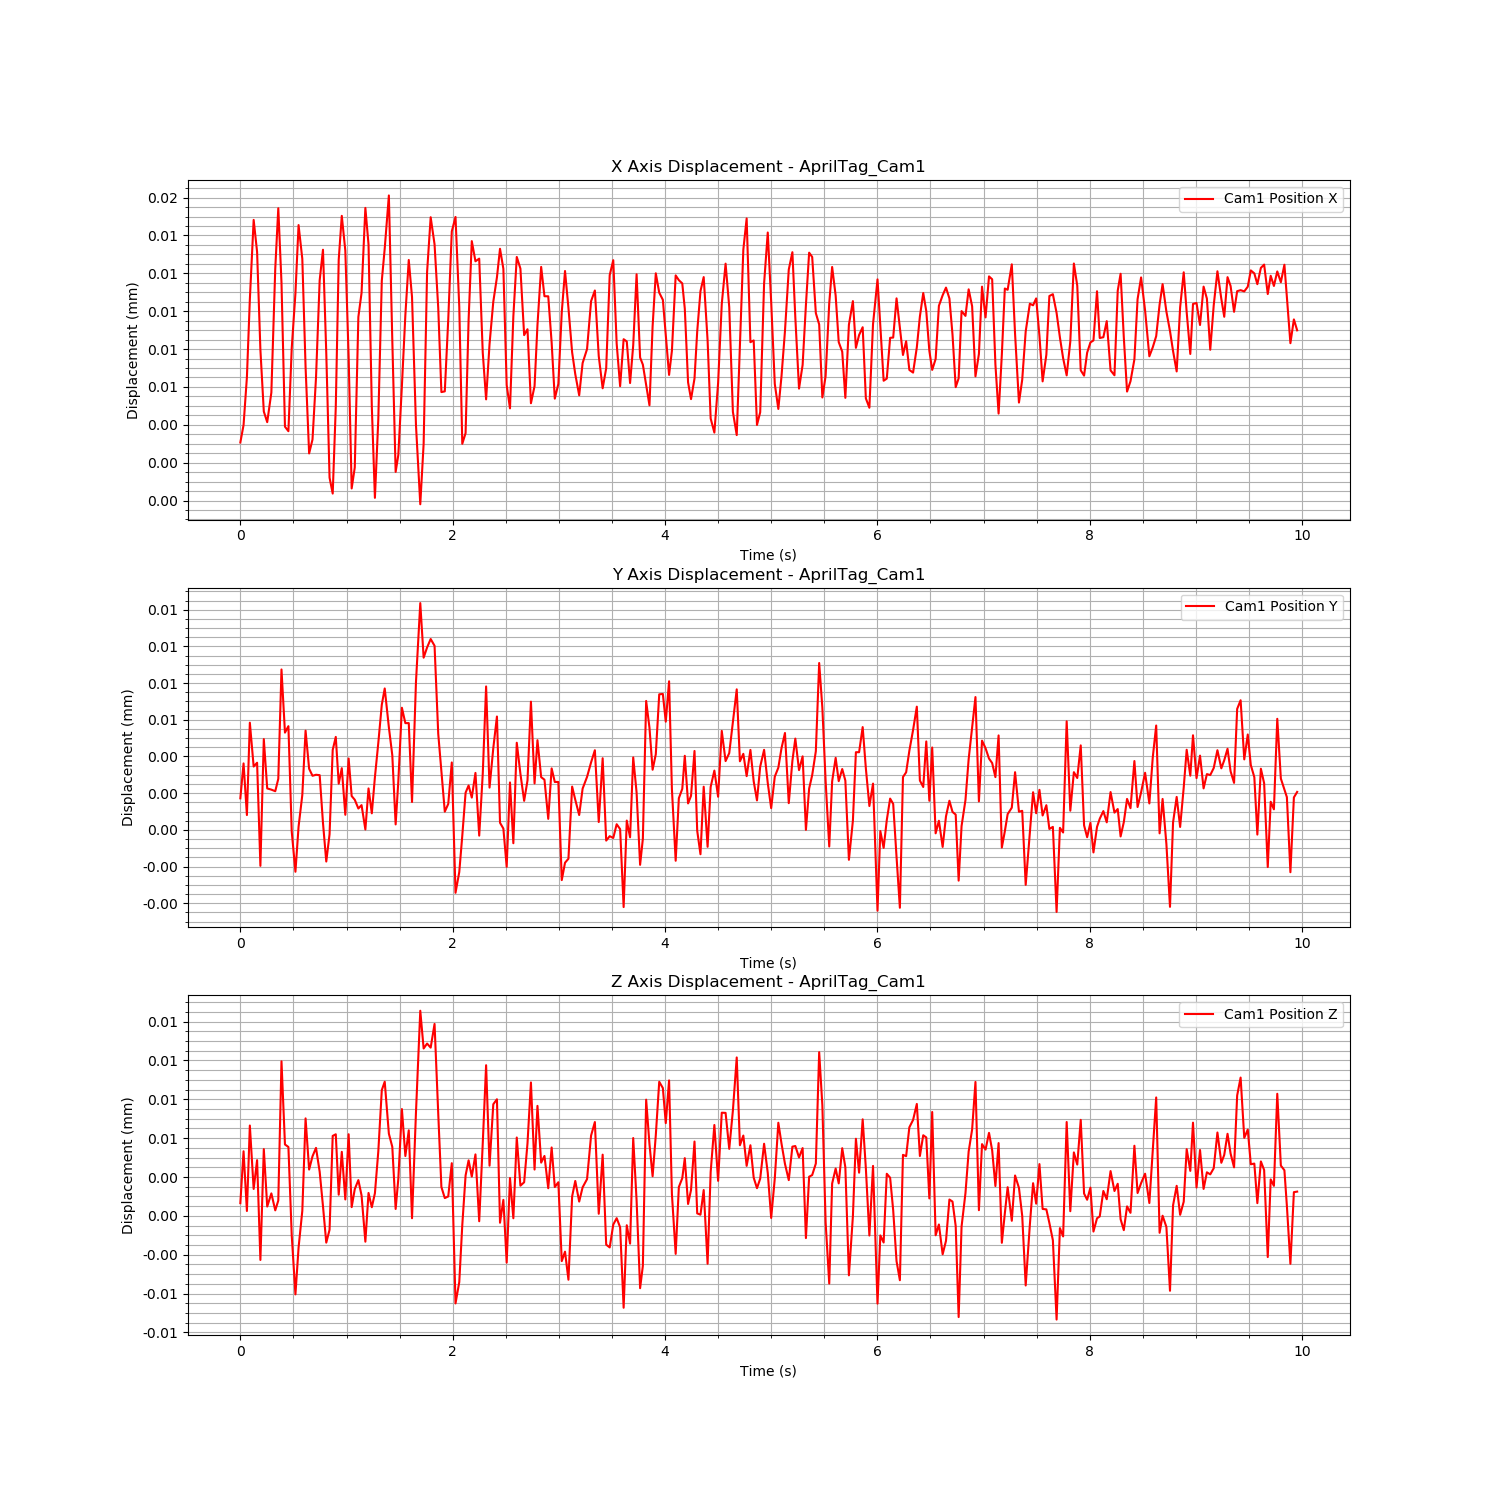

The data file committed next to this chart (first rows):
Time (s), Cam1 Fiducial ID, Cam1 Position X, Cam1 Position Y, Cam1 Position Z, Cam1 Rotation X, Cam1 Rotation Y, Cam1 Rotation Z, Cam1 Rotation W
1724645160, 0, 3.0673969740613102e-06, 1.7204104097319492e-06, 9.831483763509112e-07, -9.256601452521931e-06, -0.0001428, 7.096728664105447e-05, 1
1724645160, 0, 3.987993487276501e-06, 3.6233863605511245e-06, 4.988922096626153e-06, 2.433256084405991e-05, -9.440092363309986e-05, 6.687312380867994e-05, 1
1724645160, 0, 6.514324544405284e-06, 8.089636789625163e-07, 3.7801952452637233e-07, 1.4079153655078888e-05, -7.507633318521326e-05, 9.794945865400765e-06, 1
1724645160, 0, 1.0620460304840151e-05, 5.842948719572477e-06, 6.976783524080178e-06, -6.333959043893078e-05, -0.0001663, 8.567466702256044e-05, 1
1724645160, 0, 1.4822794820056149e-05, 3.4531415105627188e-06, 2.07928850883251e-06, -7.607076776301342e-05, -0.0001212, 7.928255885683771e-05, 1
1724645160, 0, 1.3135483863166845e-05, 3.6605846821405535e-06, 4.3021237640099315e-06, -5.176859773312831e-05, -9.992174680536036e-05, 8.593911982420506e-05, 1
1724645160, 0, 7.966488886159028e-06, -1.9596621745302577e-06, -3.402414981738018e-06, -2.813589107211298e-05, -0.0001724, 0.0001063, 1
1724645160, 0, 4.7059341671500604e-06, 4.94814718946549e-06, 5.154457892808865e-06, -4.7129463250663506e-05, -9.975064784112666e-05, 7.806781949042379e-05, 1
1724645160, 0, 4.1400697189162855e-06, 2.2588518035833176e-06, 7.212812602001562e-07, 1.1460626471331727e-05, -8.549483381907769e-05, 2.784486421106506e-05, 1
1724645160, 0, 5.702492268301792e-06, 2.193719941470219e-06, 1.7369451950823792e-06, -2.2496209811905354e-05, -1.7838000798255265e-05, 2.1602820394907174e-05, 1
1724645160, 0, 1.2246282560786995e-05, 2.1073766473878573e-06, 4.2714317512800486e-07, -6.358117312670575e-05, -0.0002315, 0.0001174, 1
1724645160, 0, 1.543879174770397e-05, 2.784042756837746e-06, 1.1870022407761535e-06, -7.733237621888907e-05, -0.0001891, 6.023452991025605e-05, 1
1724645160, 0, 1.1506026084164284e-05, 8.743580842197134e-06, 1.1931984657220385e-05, -0.0001157, -0.0002058, 0.0001136, 1
1724645160, 0, 3.902991777636912e-06, 5.300542597107635e-06, 5.5118849715921035e-06, -7.007910981859082e-05, -0.0001939, 9.125616382924856e-05, 1
1724645161, 0, 3.6629769749839914e-06, 5.652181409703049e-06, 5.321603420279548e-06, -4.02980490231106e-05, -0.0001125, 3.9360320621030094e-05, 1
1724645161, 0, 8.047652145882778e-06, -9.020370548472116e-08, -1.5035774921412806e-06, -4.098905863891195e-06, -8.677165564919654e-05, 1.3578557134098637e-05, 1
1724645161, 0, 1.0946366310344489e-05, -2.2816027459369137e-06, -6.059170301972963e-06, 1.1046254506173014e-05, -6.31092397380995e-05, 3.932214780830475e-05, 1
1724645161, 0, 1.4550542722081644e-05, 1.7607016209564717e-07, -2.4511083883033374e-06, -7.0396461517269175e-06, -0.0001467, 8.1995971075484e-05, 1
1724645161, 0, 1.2766988491104877e-05, 1.901844093678851e-06, 3.882419559539671e-07, -3.902622135225808e-06, -0.0001811, 0.0001004, 1
1724645161, 0, 7.055180716292455e-06, 5.408737936662344e-06, 7.52747094695683e-06, -7.254811579096636e-05, -9.187894780631667e-05, 7.263641282123733e-05, 1
1724645161, 0, 2.4892793379726936e-06, 3.332485055244877e-06, 3.5780269157722643e-06, -1.1735745438125134e-05, -9.927760719186319e-05, 6.827162270032717e-05, 1
1724645161, 0, 3.2224142100435103e-06, 2.949346634204044e-06, 4.600706905535732e-06, -3.314701928913011e-05, -0.0001204, 5.3446797928970805e-05, 1
1724645161, 0, 6.493268489625686e-06, 3.0044313280281055e-06, 5.2508774670931115e-06, -7.040999074028777e-05, -4.997076429245087e-06, 1.4907661286156239e-05, 1
1724645161, 0, 1.1631898166670623e-05, 2.982654077768778e-06, 3.4082681012534935e-06, -6.68508989291974e-05, -0.0001393, 7.522639127223606e-05, 1
1724645161, 0, 1.324785116935e-05, 3.828932153450933e-07, 7.508970463217307e-07, -4.9848598455111816e-05, -0.0002106, 0.0001222, 1
1724645161, 0, 7.793096624093642e-06, -1.72432875522705e-06, -2.066322810677545e-06, -1.4433324310485846e-05, -0.0001891, 0.0001094, 1
1724645161, 0, 1.210077573994523e-06, -2.3676291436611508e-07, -1.0704351843841257e-06, 6.999587564755497e-06, -9.932193951455241e-05, 7.223339854126864e-05, 1
1724645161, 0, 3.6922600607411924e-07, 4.359359707018423e-06, 6.1749521867093725e-06, -4.945646605741081e-05, -5.5187188603003595e-05, 2.5741632414870742e-05, 1
1724645161, 0, 4.936703842306267e-06, 5.067366718061371e-06, 6.299162873551807e-06, -8.568815955689334e-05, -7.218477353979927e-05, 3.251530216502027e-05, 1
1724645161, 0, 1.2724693743867998e-05, 2.518909431829294e-06, 1.6356872266167945e-06, -2.979304758466475e-05, -0.0001795, 9.217022385482662e-05, 1
1724645161, 0, 1.5037355807699012e-05, 3.363045937984768e-06, 4.943989897106121e-06, -5.3913229311692814e-05, -0.0001099, 6.539795750076688e-05, 1
1724645161, 0, 1.3209643599497122e-05, 8.230349476224477e-07, 1.2688473297189212e-06, -7.235673887305057e-06, -0.0002579, 0.0001434, 1
1724645161, 0, 7.583490432552053e-06, 3.890682452060505e-06, 6.302917102412435e-06, -2.7392849931289097e-05, -0.0001523, 9.649072506594243e-05, 1
1724645161, 0, 6.389526520094418e-07, 1.8441006774710501e-06, 6.759687055256801e-07, 3.4151473686491235e-05, -0.0001969, 9.838339504740993e-05, 1
1724645161, 0, 1.7490974775402535e-06, 1.6411381637979018e-06, 2.068299118983486e-06, -1.3574003805945297e-05, -0.000146, 6.920988005181749e-05, 1
1724645161, 0, 9.696370198200125e-06, 1.1650632997075792e-06, 2.764123185615007e-06, -9.72931746107462e-05, -0.0001701, 7.708407475773079e-05, 1
1724645161, 0, 1.0968085203756801e-05, 1.3496868155405886e-06, 1.582867393662617e-06, -1.9175381553600596e-05, -7.143660499429042e-05, 4.245280308123459e-05, 1
1724645161, 0, 1.5456955502299372e-05, 2.190750558325108e-08, -1.992195306615891e-06, -4.632014356212763e-05, -0.0002138, 0.0001072, 1
1724645161, 0, 1.352824377170912e-05, 2.259815498938108e-06, 1.7710241095777374e-06, -2.7356510693787217e-05, -0.0002348, 0.0001067, 1
1724645161, 0, 4.952745259261103e-06, 9.021037702967717e-07, 6.680555184860807e-07, -5.605691651637812e-06, -0.0001251, 5.695019139190223e-05, 1
1724645161, 0, 1.4315381123422517e-07, 2.870427590026301e-06, 1.7473356389435376e-06, 1.9908563223659202e-05, -0.0002072, 7.892947294813121e-05, 1
1724645161, 0, 4.287252401970274e-06, 4.739852704222688e-06, 4.97445975901927e-06, 2.307473320714008e-05, -9.439866994713748e-05, 5.1266586985659006e-05, 1
1724645161, 0, 1.1608925489353099e-05, 6.82288617388875e-06, 9.710386159829258e-06, -2.1641651649704244e-05, -4.504699857683731e-05, 4.867006322379089e-05, 1
1724645161, 0, 1.331532466576198e-05, 7.707313336661833e-06, 1.0359094140082042e-05, -5.787752990442726e-05, -0.0001761, 9.617063255278859e-05, 1
1724645161, 0, 1.6115452466657333e-05, 5.589328811959267e-06, 6.346596638040967e-06, -4.29080390066364e-06, -9.323732041302184e-05, 5.9435784001038504e-05, 1
1724645162, 0, 8.47974465306667e-06, 4.07004889122833e-06, 5.332272116152373e-06, 7.684250869805985e-07, -0.0001737, 8.678830363941637e-05, 1
1724645162, 0, 1.5136371087251902e-06, 2.9868685134273303e-07, 5.339499556676123e-07, -2.7100542130867344e-06, -0.0001414, 7.5229965893897e-05, 1
1724645162, 0, 2.409044452781248e-06, 2.654100091539346e-06, 2.8688368576202904e-06, -4.648643539955116e-05, -0.0001891, 8.928174478153969e-05, 1
1724645162, 0, 6.057178692422667e-06, 6.6559515593545956e-06, 8.24693179811282e-06, -0.0001289, -6.342060651628754e-05, 2.849287609027756e-05, 1
1724645162, 0, 9.798535808091687e-06, 5.817429504177719e-06, 4.621269399835764e-06, -5.011303261302828e-05, -7.914620719887662e-05, 1.9902308292948977e-05, 1
1724645162, 0, 1.270695399325066e-05, 5.821056889327617e-06, 6.608190448064478e-06, -2.584496566913329e-05, -0.0002014, 0.0001129, 1
1724645162, 0, 1.0752840477773568e-05, 1.5213974355307871e-06, -1.8114712392887867e-07, 2.5132947728052143e-05, -0.0002769, 0.0001449, 1
1724645162, 0, 3.9774887274708435e-06, 8.06901771843552e-06, 8.005148808319808e-06, 9.753989396256472e-06, -0.0001407, 6.859171938009866e-05, 1
1724645162, 0, -1.9586086011496233e-07, 1.2360655465034853e-05, 1.583790892857893e-05, -4.5296248929651246e-05, -5.729908295713651e-05, 1.635421055999922e-05, 1
1724645162, 0, 3.002336007983264e-06, 9.385185980025048e-06, 1.2923522918460503e-05, -3.189207754060284e-05, -0.0001304, 5.298594972740695e-05, 1
1724645162, 0, 1.2061401949229651e-05, 9.94128809750012e-06, 1.330377781563965e-05, -0.0001064, -0.000134, 8.808813464949571e-05, 1
1724645162, 0, 1.496431686344632e-05, 1.0403146676683266e-05, 1.2990103768645568e-05, -7.295113852100093e-05, -0.000172, 5.6787608431062914e-05, 1
1724645162, 0, 1.3532943884756793e-05, 1.0034769529789467e-05, 1.4818744614913598e-05, -0.0001023, -0.0001965, 0.0001272, 1
1724645162, 0, 1.017824650026996e-05, 5.2413400875688135e-06, 7.902744971478659e-06, -7.203393123274141e-05, -0.0001913, 0.0001195, 1
1724645162, 0, 5.729227191005438e-06, 3.1706393625429274e-06, 2.2340748258460266e-06, -4.1304056149537185e-05, -9.624073438841218e-05, 5.2816611415359806e-05, 1
... 252 more rows
